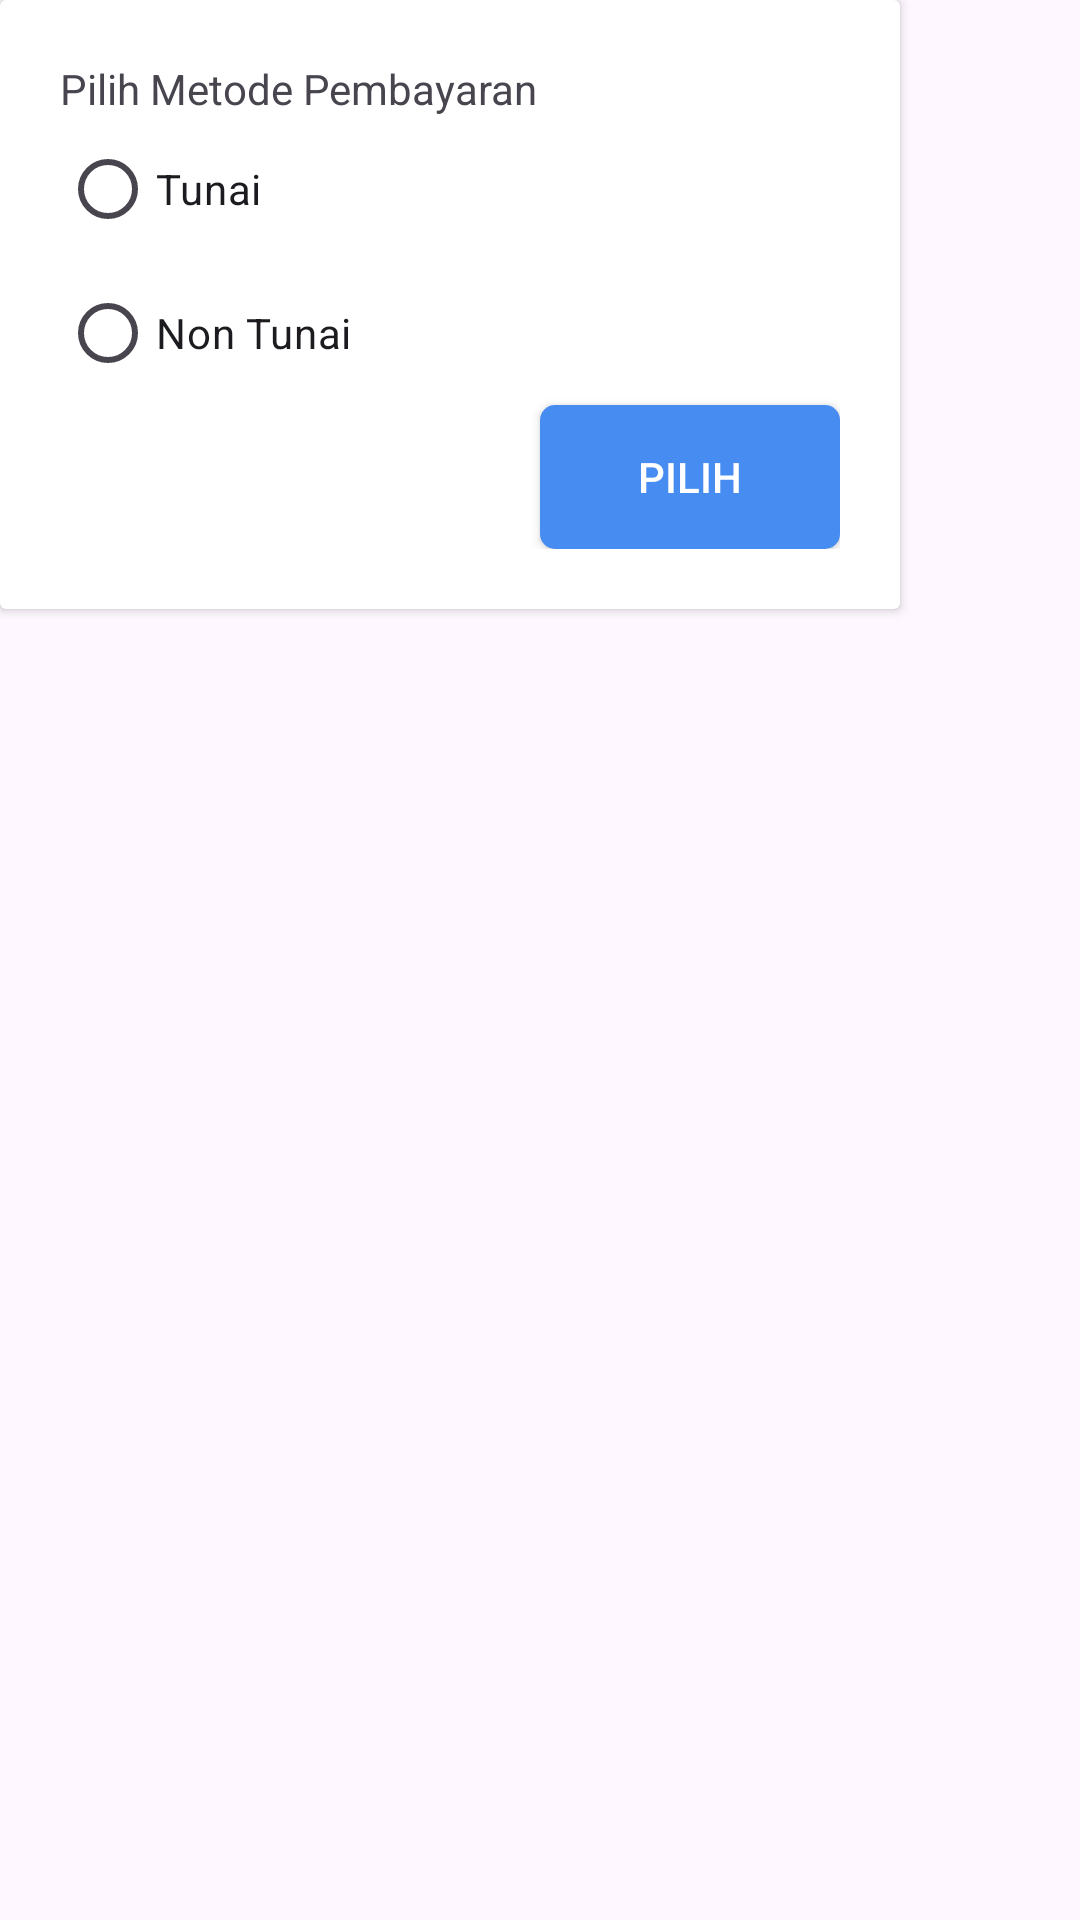

The Android layout XML behind this screen, and the referenced resources:
<!-- AndroidManifest.xml: application theme Theme.Kantin -->
<!-- res/layout/dialog_payment_method.xml -->
<?xml version="1.0" encoding="utf-8"?>
<LinearLayout xmlns:android="http://schemas.android.com/apk/res/android"
    android:layout_width="wrap_content"
    android:layout_height="wrap_content"
    android:layout_gravity="center"
    xmlns:app="http://schemas.android.com/apk/res-auto">

    <androidx.cardview.widget.CardView
        android:layout_width="300dp"
        android:layout_height="wrap_content"
        android:elevation="10dp"
        app:cardMaxElevation="10dp">

        <LinearLayout
            android:layout_width="match_parent"
            android:layout_height="match_parent"
            android:layout_margin="20dp"
            android:orientation="vertical">

            <TextView
                android:layout_width="match_parent"
                android:layout_height="wrap_content"
                android:text="Pilih Metode Pembayaran"/>

            <RadioGroup
                android:id="@+id/rg_metode_pembayaran"
                android:layout_width="match_parent"
                android:layout_height="wrap_content">
                <RadioButton
                    android:id="@+id/rb_tunai"
                    android:layout_width="wrap_content"
                    android:layout_height="wrap_content"
                    android:buttonTint="@color/primeblue"
                    android:text="Tunai"/>
                <RadioButton
                    android:id="@+id/rb_non_tunai"
                    android:layout_width="wrap_content"
                    android:layout_height="wrap_content"
                    android:buttonTint="@color/primeblue"
                    android:text="Non Tunai"/>
            </RadioGroup>

            <androidx.appcompat.widget.AppCompatButton
                android:id="@+id/btn_pilih"
                android:layout_width="100dp"
                android:layout_height="wrap_content"
                android:text="Pilih"
                android:textColor="@color/white"
                android:background="@drawable/button_ripple"
                android:layout_gravity="end" />
        </LinearLayout>
    </androidx.cardview.widget.CardView>
</LinearLayout>
<!-- resources referenced by this layout -->
<resources>
  <color name="primeblue">#478CF1</color>
  <color name="white">#FFFFFFFF</color>
  <!-- drawable button_ripple (drawable) -->
  <?xml version="1.0" encoding="utf-8"?>
  <ripple xmlns:android="http://schemas.android.com/apk/res/android"
      android:color="@color/secondblue">
      <item android:id="@android:id/mask">
          <shape android:shape="rectangle">
              <solid android:color="@android:color/white" />
              <corners android:radius="4dp" />
          </shape>
      </item>
      <item android:drawable="@drawable/button_background" />
  </ripple>
  <style name="Theme.Kantin" parent="Base.Theme.Kantin" />
  <color name="secondblue">#6EAFF7</color>
  <!-- drawable button_background (drawable) -->
  <?xml version="1.0" encoding="utf-8"?>
  <selector xmlns:android="http://schemas.android.com/apk/res/android">
  <item>
      <shape android:shape="rectangle">
          <solid android:color="#478CF1"/>
          <corners android:radius="5dp"/>
      </shape>
  </item>
  </selector>
  <style name="Base.Theme.Kantin" parent="Theme.Material3.DayNight.NoActionBar">
          
           <item name="colorPrimary">#6EAFF7</item>
      </style>
</resources>
